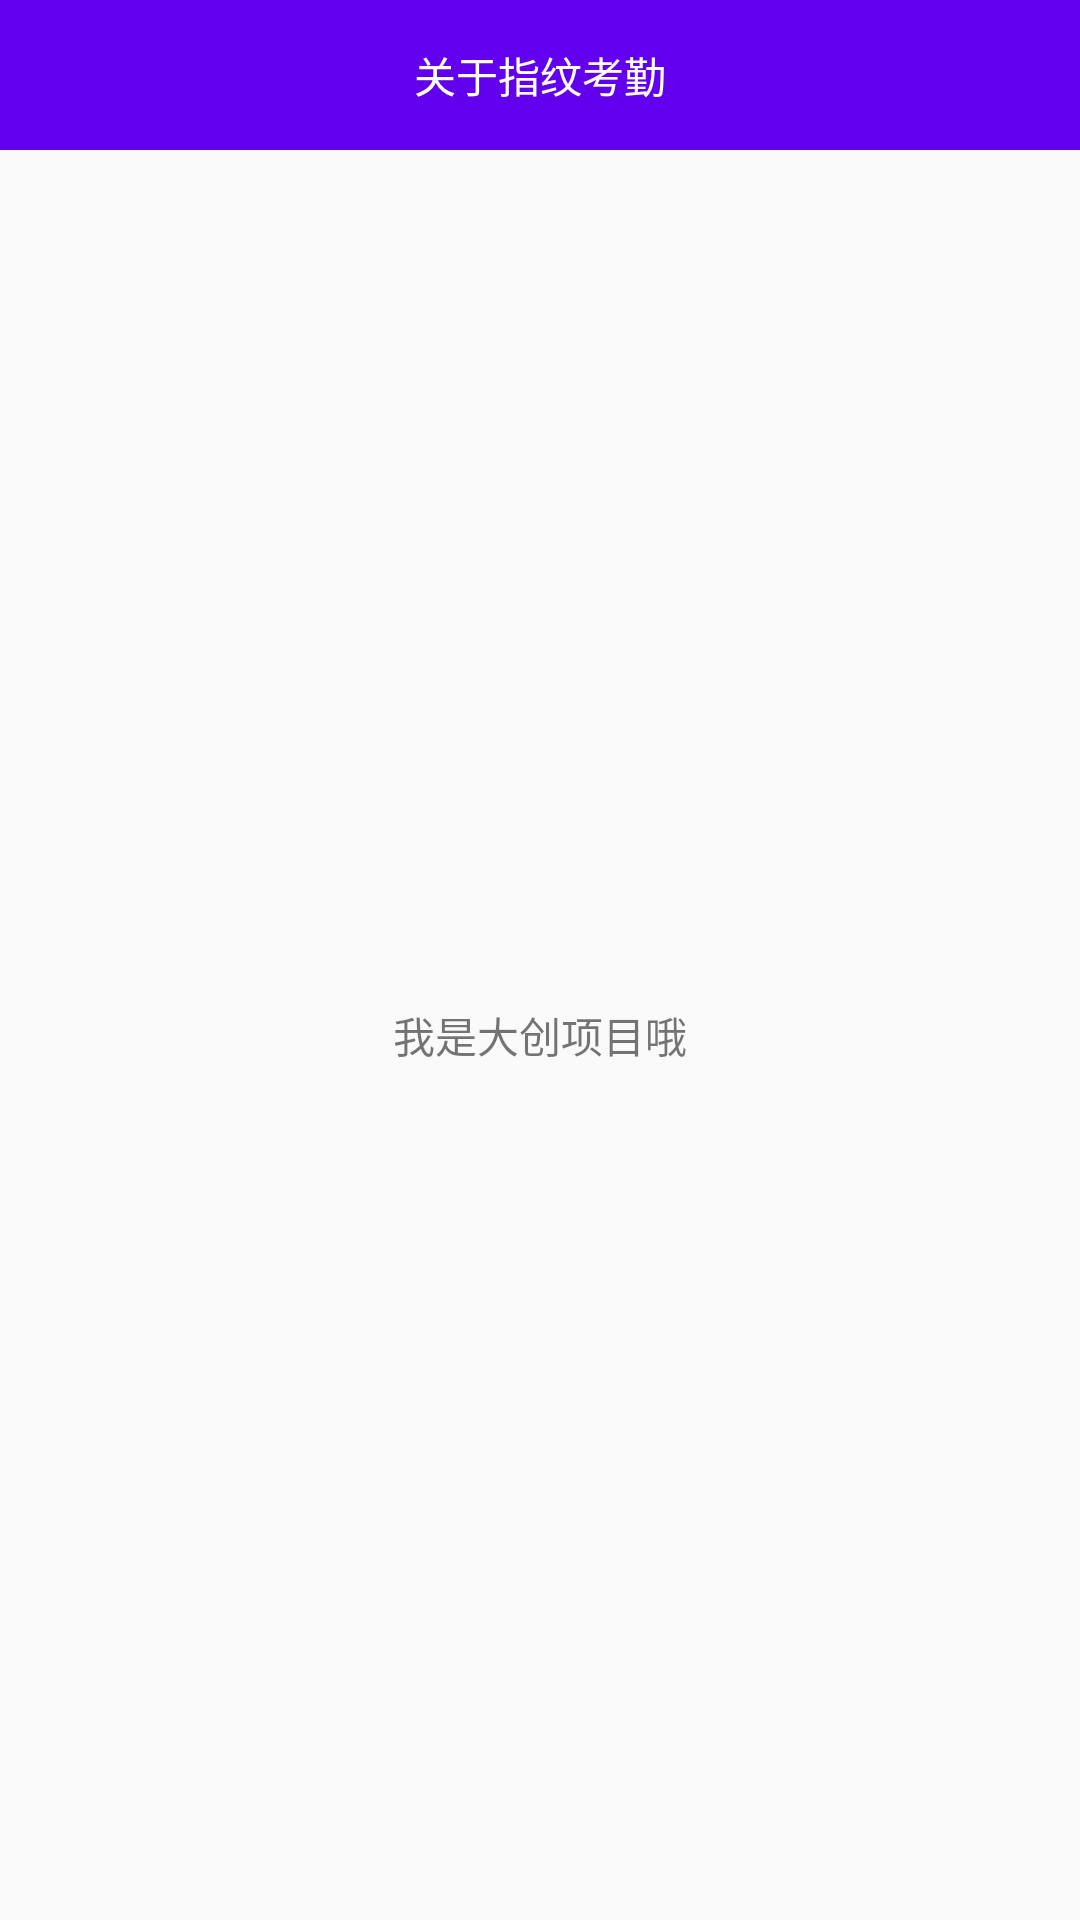

The Android layout XML behind this screen, and the referenced resources:
<!-- AndroidManifest.xml: application theme AppTheme -->
<!-- res/layout/activity_about.xml -->
<?xml version="1.0" encoding="utf-8"?>
<LinearLayout xmlns:android="http://schemas.android.com/apk/res/android"
    android:orientation="vertical" android:layout_width="match_parent"
    android:layout_height="match_parent">
    <RelativeLayout
        android:layout_width="match_parent"
        android:layout_height="50dp"
        android:background="@color/colorPrimary"
        android:layout_alignParentTop="true">
        <ImageView
            android:id="@+id/back_about_us"
            android:layout_width="50dp"
            android:layout_height="match_parent"
            android:src="@drawable/ic_clip_back"/>
        <TextView
            android:layout_width="wrap_content"
            android:layout_height="match_parent"
            android:text="关于指纹考勤"
            android:textColor="#ffffff"
            android:layout_centerInParent="true"
            android:gravity="center"/>
    </RelativeLayout>
    <TextView
        android:layout_width="match_parent"
        android:layout_height="match_parent"
        android:gravity="center"
        android:text="我是大创项目哦"/>
</LinearLayout>
<!-- resources referenced by this layout -->
<resources>
  <style name="AppTheme" parent="Theme.AppCompat.Light.DarkActionBar">
          
          <item name="colorPrimary">@color/colorPrimary</item>
          <item name="colorPrimaryDark">@color/colorPrimaryDark</item>
          <item name="colorAccent">@color/colorAccent</item>
      </style>
  <!-- not gathered from this repository: default colours our renderer supplied (Android Studio template values) -->
  <color name="colorPrimary">#FF6200EE</color>
  <color name="colorPrimaryDark">#FF3700B3</color>
  <color name="colorAccent">#FF03DAC5</color>
</resources>
